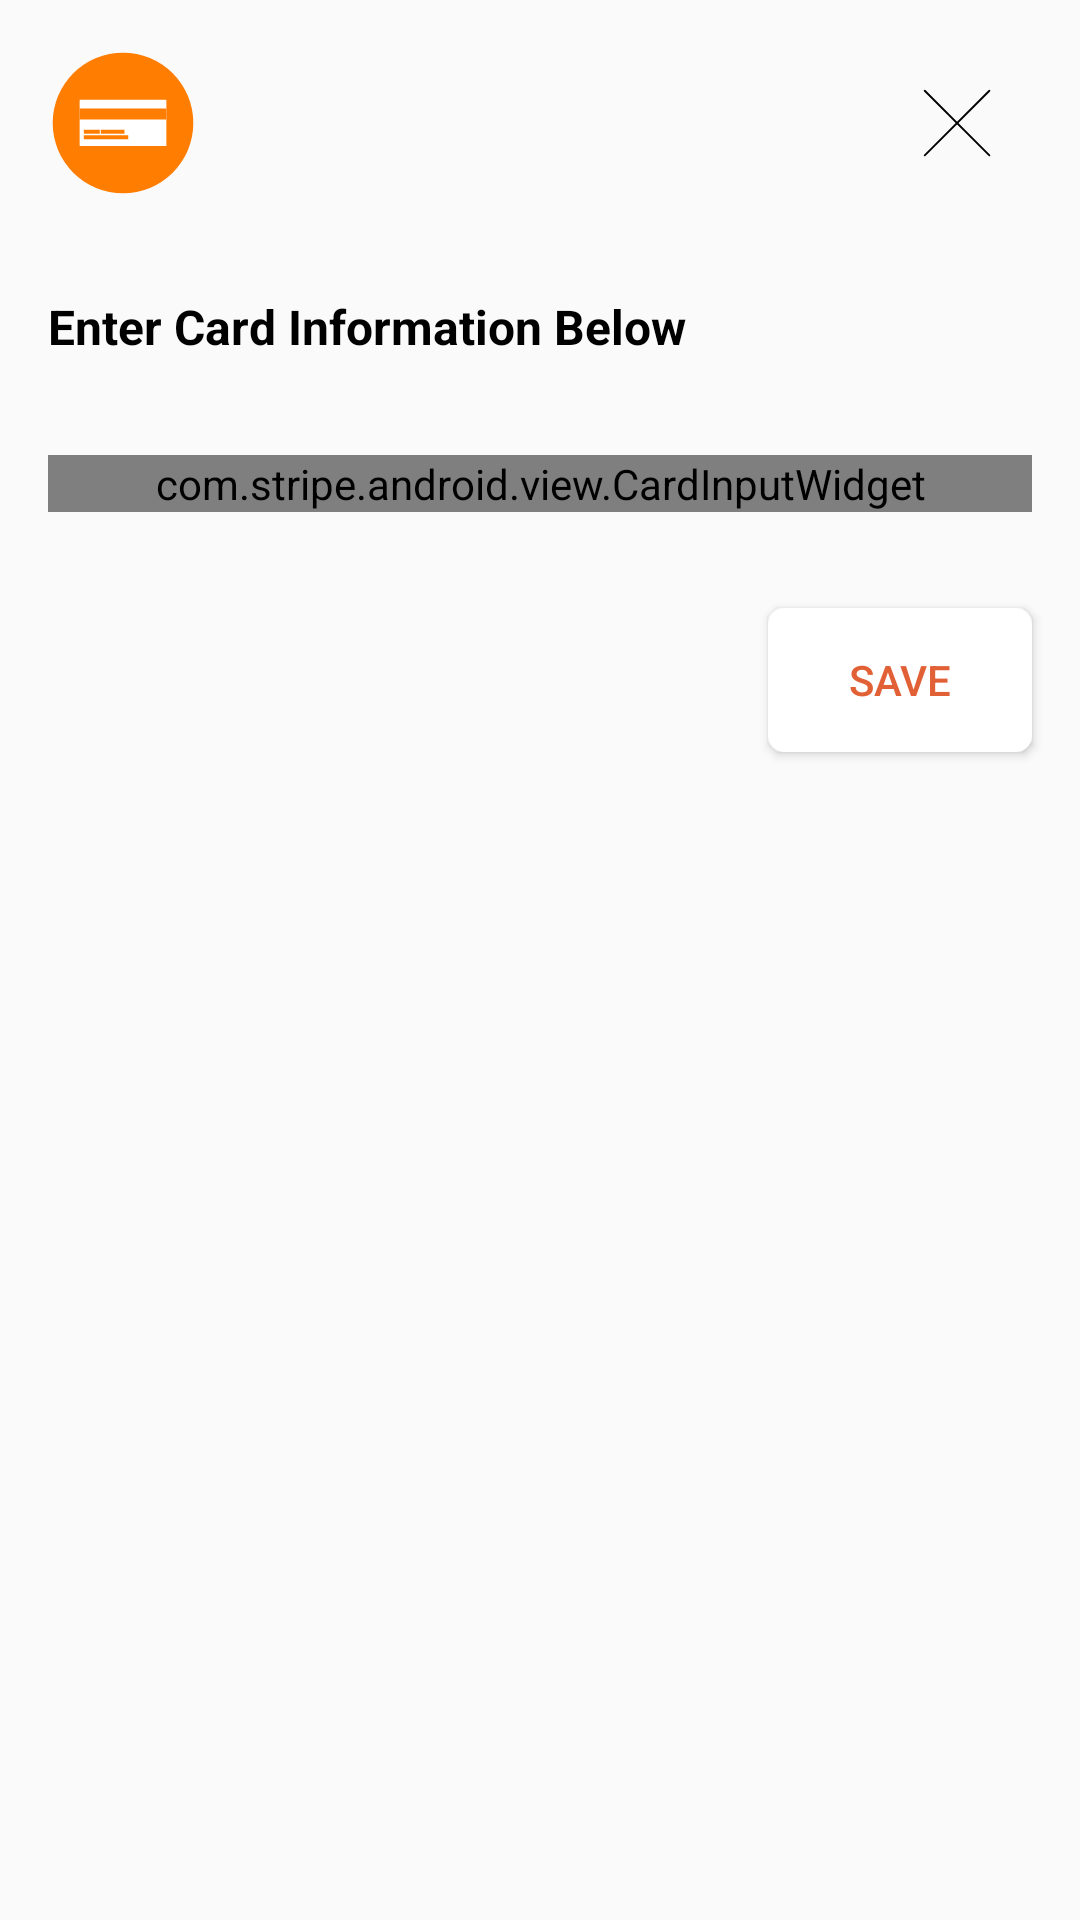

The Android layout XML behind this screen, and the referenced resources:
<!-- AndroidManifest.xml: application theme AppTheme -->
<!-- res/layout/dialog_credit_card.xml -->
<?xml version="1.0" encoding="utf-8"?>
<android.support.constraint.ConstraintLayout
    xmlns:android="http://schemas.android.com/apk/res/android"
    android:layout_width="match_parent"
    android:layout_height="wrap_content">

    <LinearLayout
        android:orientation="vertical"
        android:layout_width="match_parent"
        android:layout_height="wrap_content">
        
        <RelativeLayout
            android:layout_margin="@dimen/medium_margin"
            android:layout_width="match_parent"
            android:layout_height="wrap_content">
            <ImageView
                android:layout_width="50dp"
                android:layout_height="50dp"
                android:src="@drawable/ic_credit_card_orange"
                android:layout_alignParentLeft="true"/>
            <ImageButton
                android:id="@+id/close"
                android:layout_width="50dp"
                android:layout_height="50dp"
                android:src="@drawable/ic_close_black"
                android:background="?selectableItemBackground"
                android:layout_alignParentRight="true"/>
        </RelativeLayout>

        <LinearLayout
            android:orientation="vertical"
            android:layout_width="match_parent"
            android:layout_height="wrap_content">
            <TextView
                style="@style/Text_black_bold"
                android:layout_margin="@dimen/medium_margin"
                android:layout_width="wrap_content"
                android:layout_height="wrap_content"
                android:text="Enter Card Information Below"/>

            <com.stripe.android.view.CardInputWidget
                android:id="@+id/card_input_widget"
                android:layout_width="match_parent"
                android:layout_height="wrap_content"
                android:layout_margin="@dimen/medium_margin"
                android:layout_gravity="center_vertical" />

            <RelativeLayout
                android:layout_width="match_parent"
                android:layout_height="wrap_content">
                <Button
                    android:id="@+id/save_card"
                    android:layout_width="wrap_content"
                    android:layout_height="wrap_content"
                    android:background="@drawable/round_corners_button"
                    android:layout_margin="@dimen/medium_margin"
                    android:layout_alignParentRight="true"
                    android:layout_gravity="center"
                    android:text="Save"
                    android:textColor="@color/colorPrimaryDark"/>
            </RelativeLayout>
        </LinearLayout>

    </LinearLayout>

</android.support.constraint.ConstraintLayout>
<!-- resources referenced by this layout -->
<resources>
  <color name="colorPrimaryDark">#E16036</color>
  <dimen name="medium_margin">16dp</dimen>
  <!-- drawable ic_close_black (drawable) -->
  <vector android:height="24dp" android:viewportHeight="512"
      android:viewportWidth="512" android:width="24dp" xmlns:android="http://schemas.android.com/apk/res/android">
      <path android:fillColor="#00000000"
          android:pathData="M486.21,26.814L26.739,486.139"
          android:strokeColor="#000000" android:strokeLineCap="round"
          android:strokeLineJoin="round" android:strokeWidth="13.4167"/>
      <path android:fillColor="#00000000"
          android:pathData="M486.21,486.139L26.739,26.814"
          android:strokeColor="#000000" android:strokeLineCap="round"
          android:strokeLineJoin="round" android:strokeWidth="13.4167"/>
  </vector>
  <!-- drawable ic_credit_card_orange (drawable) -->
  <vector android:height="24dp" android:viewportHeight="128"
      android:viewportWidth="128" android:width="24dp" xmlns:android="http://schemas.android.com/apk/res/android">
      <path android:fillColor="#ff7d00" android:pathData="M64,64m-60,0a60,60 0,1 1,120 0a60,60 0,1 1,-120 0"/>
      <path android:fillColor="#fff" android:pathData="M27,44.26h74v39.47h-74z"/>
      <path android:fillColor="#ff7d00" android:pathData="M27,51.54h74v9.4h-74z"/>
      <path android:fillColor="#ff7d00" android:pathData="M30.54,69.75h13.64v3.4h-13.64z"/>
      <path android:fillColor="#ff7d00" android:pathData="M45.04,69.75h20.21v3.4h-20.21z"/>
      <path android:fillColor="#ff7d00" android:pathData="M30.54,74.45h37.95v3.4h-37.95z"/>
  </vector>
  <!-- drawable round_corners_button (drawable) -->
  <?xml version="1.0" encoding="utf-8"?>
  <selector xmlns:android="http://schemas.android.com/apk/res/android" >
      <item android:state_pressed="true" >
          <shape android:shape="rectangle"  >
              <corners android:radius="5dip" />
              <stroke android:width="1dip" android:color="@color/colorPrimaryDark" />
              <solid android:color="@color/white"/>
          </shape>
      </item>
      <item android:state_focused="true">
          <shape android:shape="rectangle"  >
              <corners android:radius="5dip" />
              <stroke android:width="1dip" android:color="@color/white" />
              <solid android:color="@color/colorPrimaryDark"/>
          </shape>
      </item>
      <item >
          <shape android:shape="rectangle"  >
              <corners android:radius="5dip" />
              <stroke android:width="1dip" android:color="@color/white" />
              <solid android:color="@color/white"/>
          </shape>
      </item>
  </selector>
  <style name="Text_black_bold">
          <item name="android:textSize">16sp</item>
          <item name="android:textColor">@color/black</item>
          <item name="android:textStyle">bold</item>
      </style>
  <style name="AppTheme" parent="Theme.AppCompat.Light.NoActionBar">
          
          <item name="colorPrimary">@color/colorPrimary</item>
          <item name="colorPrimaryDark">@color/colorPrimaryDark</item>
          <item name="colorAccent">@color/colorAccent</item>
      </style>
  <color name="white">#FFFFFF</color>
  <color name="black">#000000</color>
  <color name="colorPrimary">#E3170A</color>
  <color name="colorAccent">#FF9B71</color>
</resources>
